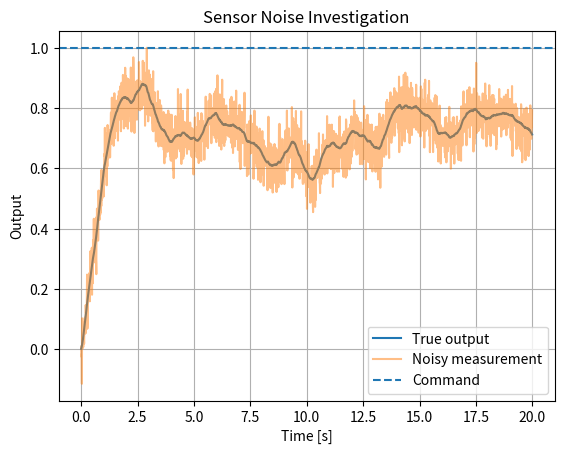
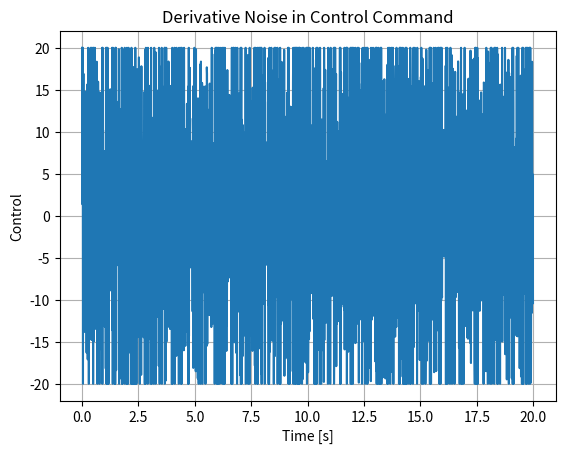

Write Python code to recreate these figures, in order.
"""
Project: Sensor Noise Investigation
Purpose:
This script investigates the effect of sensor noise on the performance of a **PID (Proportional-Integral-Derivative) controller**.
The main focus is on illustrating how **derivative sensitivity** can cause noisy or unstable control commands when noisy sensor measurements are used. The project demonstrates:
- How sensor noise affects the derivative term in PID control.
- The impact of noisy control commands on system stability and output accuracy.
- The limitations of derivative action in systems where measurement noise is present.

Applications:
- **Control Systems**: Evaluating PID performance under noisy sensor conditions.
- **Real-World Robotics**: Mitigating the impact of sensor noise on precise robotic control.
- **System Identification**: Understanding how noise affects feedback-based systems.

Key Learning:
- The derivative term in PID control amplifies noise, which can lead to oscillatory or erratic control commands.
- Filtering or tuning \( K_d \) is crucial to minimize the impact of noisy feedback.
"""

# Import necessary libraries
import numpy as np  # For numerical computations
import matplotlib.pyplot as plt  # For visualizing system response and control signals

# PID Controller class for feedback control
class PID:
    def __init__(self, kp, ki, kd, output_limits=(-1e9, 1e9)):
        """
        Initializes the PID controller with specified gains and output limits.

        Parameters:
            kp (float): Proportional gain.
            ki (float): Integral gain.
            kd (float): Derivative gain.
            output_limits (tuple): Minimum and maximum limits for the control signal.
        """
        self.kp = kp  # Proportional gain
        self.ki = ki  # Integral gain
        self.kd = kd  # Derivative gain
        self.output_limits = output_limits  # Limits to clamp the control output
        self.integral = 0.0  # Integral accumulator
        self.prev_error = 0.0  # Stores the previous error for derivative calculation

    def update(self, error, dt):
        """
        Updates the PID controller output based on the current error and time step.

        Parameters:
            error (float): Difference between the desired and measured output.
            dt (float): Time step since the last update.

        Returns:
            float: Control output, clamped to the defined limits.
        """
        # Update the integral component
        self.integral += error * dt

        # Calculate the derivative
        derivative = (error - self.prev_error) / dt

        # Save the current error for the next update
        self.prev_error = error

        # Compute the PID output
        u = self.kp * error + self.ki * self.integral + self.kd * derivative

        # Limit the output to the defined range
        return float(np.clip(u, self.output_limits[0], self.output_limits[1]))

# Main function to simulate the system and visualize results
def main():
    """
    Simulates a PID-controlled system under the influence of sensor noise.
    Visualizes the true and noisy responses, as well as the derivative-induced noise in the control commands.
    """

    # Time and simulation parameters
    dt = 0.01  # Time step (seconds)
    t = np.arange(0, 20, dt)  # Time vector from 0 to 20 seconds

    # System initial conditions
    x, v, r = 0.0, 0.0, 1.0  # Initial position, velocity, and desired setpoint

    # Instantiate the PID controller
    pid = PID(kp=3.0, ki=0.0, kd=2.0, output_limits=(-20, 20))  # PID tuning with high derivative gain

    # Logs for visualization
    xs = []  # Store true system output (x)
    meas = []  # Store noisy measurements
    us = []  # Store control outputs (u)

    # Random number generator for noise
    rng = np.random.default_rng(2)

    # Simulation loop
    for _ in t:
        # Add noise to the measured position
        y = x + rng.normal(0, 0.05)  # Noisy measurement with Gaussian noise (std = 0.05)

        # Control input from PID controller
        u = pid.update(r - y, dt)  # Use noisy measurement (y) as feedback

        # System dynamics
        a = u - 0.7 * v - x  # Acceleration (based on control output)
        v += a * dt  # Update velocity
        x += v * dt  # Update position

        # Log data for visualization
        xs.append(x)  # True position
        meas.append(y)  # Noisy measurement
        us.append(u)  # Control command

    # Visualization: System outputs
    plt.figure()
    plt.plot(t, xs, label="True output")  # True output (x)
    plt.plot(t, meas, alpha=0.5, label="Noisy measurement")  # Noisy measurements
    plt.axhline(r, linestyle="--", label="Command")  # Command/reference setpoint
    plt.title("Sensor Noise Investigation")  # Add plot title
    plt.xlabel("Time [s]")  # Label for x-axis (time)
    plt.ylabel("Output")  # Label for y-axis (output position)
    plt.grid(True)  # Add grid for better readability
    plt.legend()  # Add legend
    plt.show()

    # Visualization: Control signals over time
    plt.figure()
    plt.plot(t, us, label="Control Command")  # Plot control outputs
    plt.title("Derivative Noise in Control Command")  # Title for plot
    plt.xlabel("Time [s]")  # Label for x-axis
    plt.ylabel("Control")  # Label for control signals
    plt.grid(True)  # Add grid
    plt.show()

# Entry point: Run the simulation
if __name__ == "__main__":
    main()
